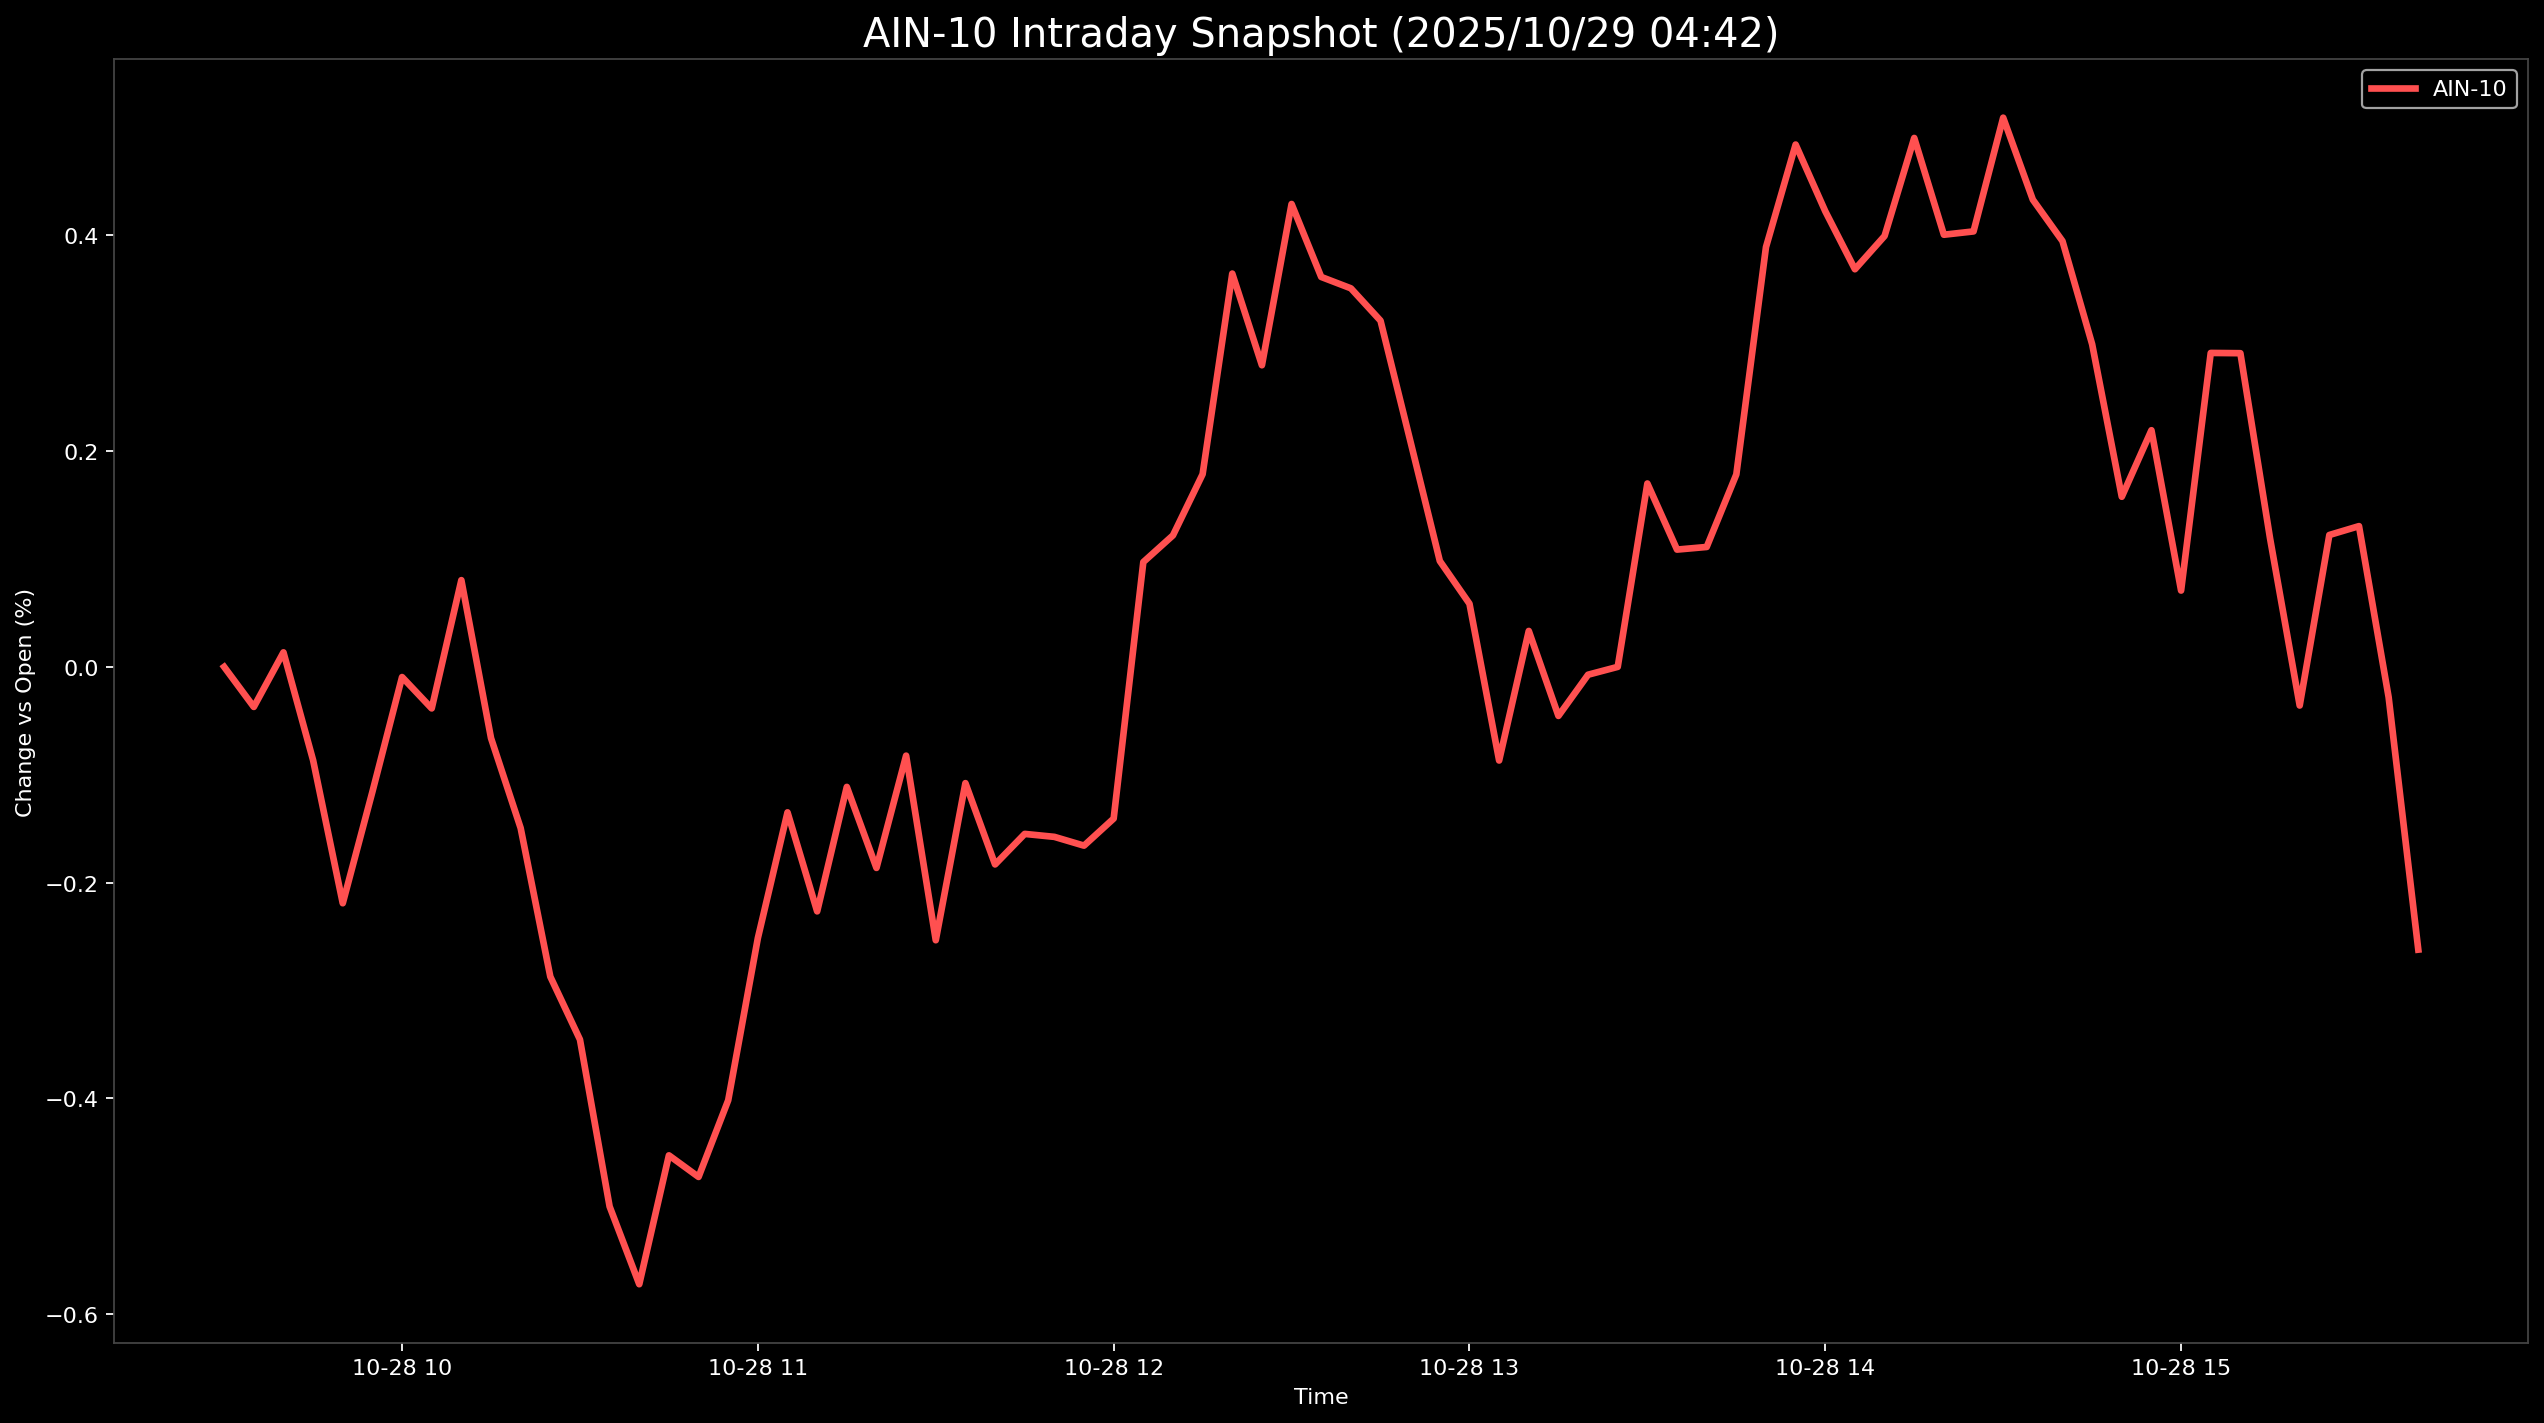

Values plotted in this chart, from the file beside it:
Datetime, AIN-10
2025-10-28 09:30:00, 0.0
2025-10-28 09:35:00, -0.03714
2025-10-28 09:40:00, 0.01347
2025-10-28 09:45:00, -0.08657
2025-10-28 09:50:00, -0.2191
2025-10-28 09:55:00, -0.1158
2025-10-28 10:00:00, -0.009428
2025-10-28 10:05:00, -0.03852
2025-10-28 10:10:00, 0.08038
2025-10-28 10:15:00, -0.066
2025-10-28 10:20:00, -0.1494
2025-10-28 10:25:00, -0.2871
2025-10-28 10:30:00, -0.3454
2025-10-28 10:35:00, -0.5001
2025-10-28 10:40:00, -0.5722
2025-10-28 10:45:00, -0.4528
2025-10-28 10:50:00, -0.4728
2025-10-28 10:55:00, -0.4017
2025-10-28 11:00:00, -0.2514
2025-10-28 11:05:00, -0.1348
2025-10-28 11:10:00, -0.2266
2025-10-28 11:15:00, -0.1113
2025-10-28 11:20:00, -0.1864
2025-10-28 11:25:00, -0.08229
2025-10-28 11:30:00, -0.2534
2025-10-28 11:35:00, -0.1077
2025-10-28 11:40:00, -0.1831
2025-10-28 11:45:00, -0.1548
2025-10-28 11:50:00, -0.1576
2025-10-28 11:55:00, -0.1657
2025-10-28 12:00:00, -0.1406
2025-10-28 12:05:00, 0.09714
2025-10-28 12:10:00, 0.1219
2025-10-28 12:15:00, 0.1786
2025-10-28 12:20:00, 0.3646
2025-10-28 12:25:00, 0.2795
2025-10-28 12:30:00, 0.4291
2025-10-28 12:35:00, 0.3614
2025-10-28 12:40:00, 0.3509
2025-10-28 12:45:00, 0.3209
2025-10-28 12:50:00, 0.2099
2025-10-28 12:55:00, 0.09813
2025-10-28 13:00:00, 0.05853
2025-10-28 13:05:00, -0.0868
2025-10-28 13:10:00, 0.03331
2025-10-28 13:15:00, -0.04545
2025-10-28 13:20:00, -0.007269
2025-10-28 13:25:00, 9.135325094167257e-06
2025-10-28 13:30:00, 0.17
2025-10-28 13:35:00, 0.1087
2025-10-28 13:40:00, 0.1111
2025-10-28 13:45:00, 0.1784
2025-10-28 13:50:00, 0.3891
2025-10-28 13:55:00, 0.4841
2025-10-28 14:00:00, 0.4223
2025-10-28 14:05:00, 0.3686
2025-10-28 14:10:00, 0.3994
2025-10-28 14:15:00, 0.4903
2025-10-28 14:20:00, 0.4006
2025-10-28 14:25:00, 0.4036
... 15 more rows
